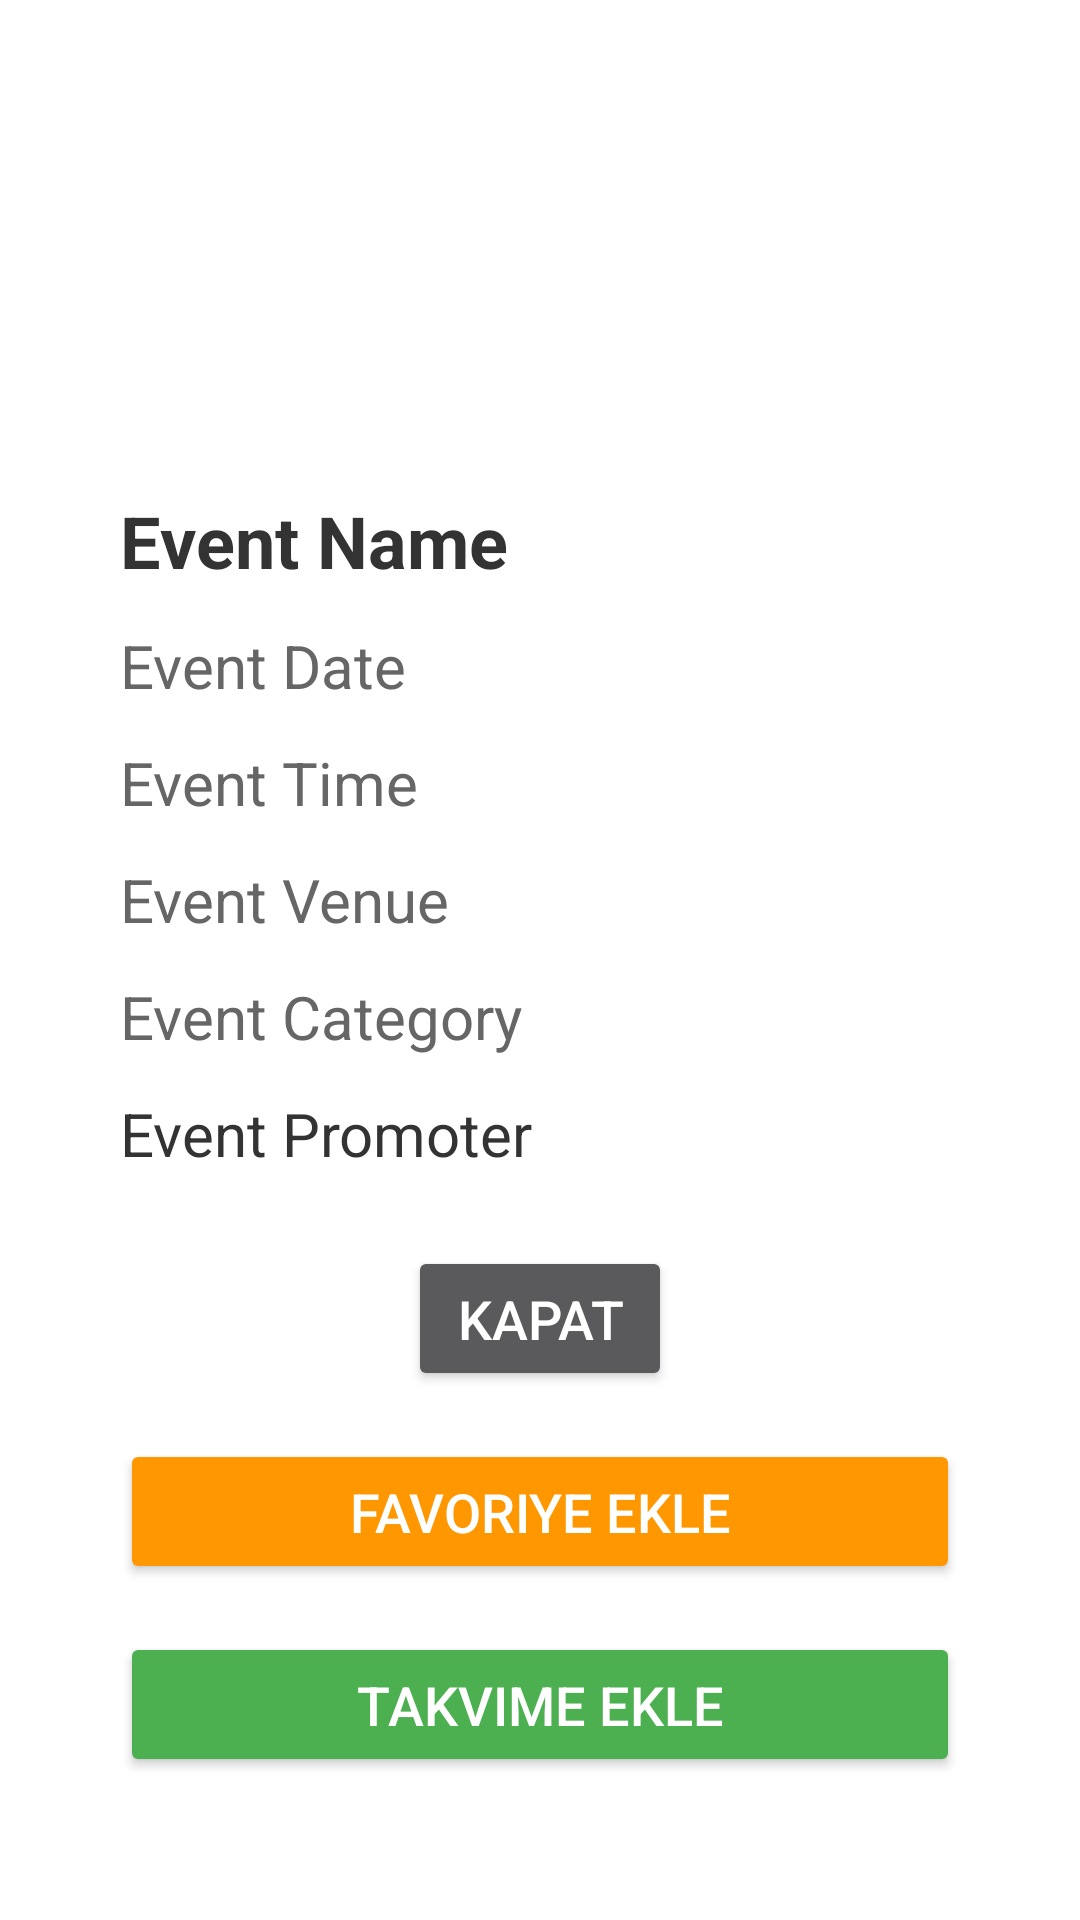

Produce the Android XML layout that renders to this screen, including the resource entries it uses.
<!-- AndroidManifest.xml: application theme Theme.YeniProje -->
<!-- res/layout/fragment_event_details.xml -->
<?xml version="1.0" encoding="utf-8"?>
<LinearLayout xmlns:android="http://schemas.android.com/apk/res/android"
    android:layout_width="375dp"
    android:layout_height="700dp"
    android:layout_marginStart="20dp"
    android:layout_marginTop="25dp"
    android:layout_marginEnd="20dp"
    android:layout_marginBottom="15dp"
    android:background="#FFFFFF"
    android:elevation="4dp"
    android:gravity="center_horizontal"
    android:orientation="vertical"
    android:padding="40dp">

    <ImageView
        android:id="@+id/imageViewEventt"
        android:layout_width="250dp"
        android:layout_height="100dp"
        android:layout_marginBottom="24dp"
        android:scaleType="centerCrop" />

    <TextView
        android:id="@+id/textViewEventName"
        android:layout_width="match_parent"
        android:layout_height="wrap_content"
        android:paddingBottom="12dp"
        android:text="Event Name"
        android:textColor="#333333"
        android:textSize="24sp"
        android:textStyle="bold" />

    <TextView
        android:id="@+id/textViewEventDate"
        android:layout_width="match_parent"
        android:layout_height="wrap_content"
        android:paddingBottom="12dp"
        android:text="Event Date"
        android:textColor="#666666"
        android:textSize="20sp" />

    <TextView
        android:id="@+id/textViewEventTimee"
        android:layout_width="match_parent"
        android:layout_height="wrap_content"
        android:paddingBottom="12dp"
        android:text="Event Time"
        android:textColor="#666666"
        android:textSize="20sp" />

    <TextView
        android:id="@+id/textViewEventVenue"
        android:layout_width="match_parent"
        android:layout_height="wrap_content"
        android:paddingBottom="12dp"
        android:text="Event Venue"
        android:textColor="#666666"
        android:textSize="20sp" />

    <TextView
        android:id="@+id/textViewEventCategoryy"
        android:layout_width="match_parent"
        android:layout_height="wrap_content"
        android:paddingBottom="12dp"
        android:text="Event Category"
        android:textColor="#666666"
        android:textSize="20sp" />

    <TextView
        android:id="@+id/textViewEventPromoter"
        android:layout_width="match_parent"
        android:layout_height="wrap_content"
        android:paddingBottom="24dp"
        android:text="Event Promoter"
        android:textColor="#333333"
        android:textSize="20sp" />

    <Button
        android:id="@+id/buttonClose"
        android:layout_width="wrap_content"
        android:layout_height="wrap_content"
        android:layout_gravity="center"
        android:layout_marginBottom="16dp"
        android:padding="12dp"
        android:text="Kapat"
        android:textSize="18sp" />

    <Button
        android:id="@+id/buttonFavorite"
        android:layout_width="match_parent"
        android:layout_height="wrap_content"
        android:layout_marginBottom="16dp"
        android:backgroundTint="#FF9800"
        android:padding="12dp"
        android:text="Favoriye Ekle"
        android:textColor="#FFFFFF"
        android:textSize="18sp" />

    <Button
        android:id="@+id/buttonAddToCalendar"
        android:layout_width="match_parent"
        android:layout_height="wrap_content"
        android:backgroundTint="#4CAF50"
        android:padding="12dp"
        android:text="Takvime Ekle"
        android:textColor="#FFFFFF"
        android:textSize="18sp" />
</LinearLayout>
<!-- resources referenced by this layout -->
<resources>
  <style name="Theme.YeniProje" parent="Theme.MaterialComponents.NoActionBar">
          
          <item name="colorPrimary">@color/purple_500</item>
          <item name="colorPrimaryVariant">@color/purple_700</item>
          <item name="colorOnPrimary">@color/white</item>
          
          <item name="colorSecondary">@color/teal_200</item>
          <item name="colorSecondaryVariant">@color/teal_700</item>
          <item name="colorOnSecondary">@color/black</item>
          
          <item name="android:statusBarColor">?attr/colorPrimaryVariant</item>
          
      </style>
  <!-- not gathered from this repository: default colours our renderer supplied (Android Studio template values) -->
  <color name="purple_500">#FF6200EE</color>
  <color name="purple_700">#FF3700B3</color>
  <color name="teal_200">#FF03DAC5</color>
  <color name="teal_700">#FF018786</color>
  <color name="black">#FF000000</color>
  <color name="white">#FFFFFFFF</color>
</resources>
